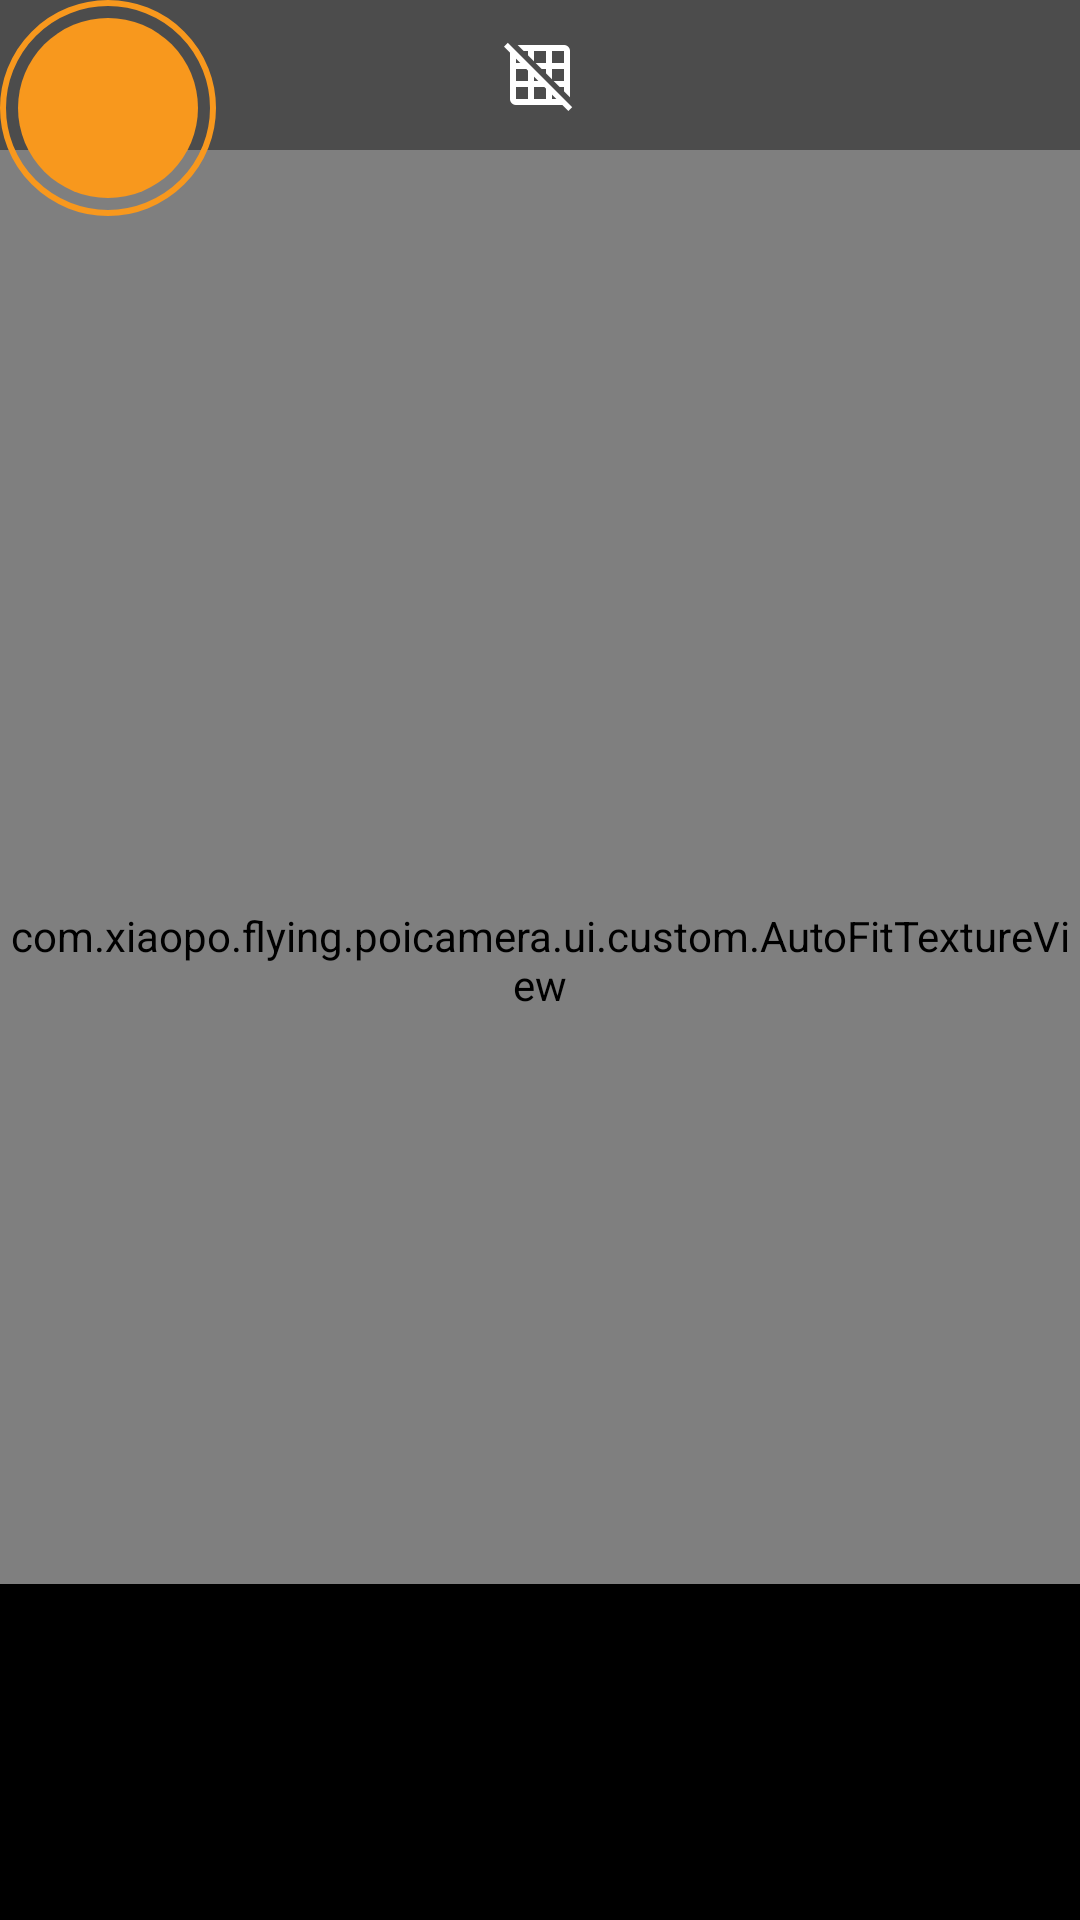

Here is an Android app screen rendered from its layout file. Give the layout XML and the strings, colors and styles it references.
<!-- AndroidManifest.xml: application theme AppTheme -->
<!-- res/layout/fragment_camera.xml -->
<?xml version="1.0" encoding="utf-8"?>
<android.support.constraint.ConstraintLayout xmlns:android="http://schemas.android.com/apk/res/android"
    xmlns:app="http://schemas.android.com/apk/res-auto"
    android:id="@+id/container"
    android:layout_width="match_parent"
    android:layout_height="match_parent"
    android:orientation="vertical">


    <FrameLayout
        android:id="@+id/preview_container"
        android:layout_width="match_parent"
        android:layout_height="match_parent">

        <com.xiaopo.flying.poicamera.ui.custom.AutoFitTextureView
            android:id="@+id/texture"
            android:layout_width="match_parent"
            android:layout_height="match_parent" />


        <ImageView
            android:id="@+id/iv_focus"
            android:layout_width="64dp"
            android:layout_height="64dp"
            android:src="@drawable/focus_area"
            android:visibility="invisible" />

    </FrameLayout>

    <FrameLayout
        android:layout_width="match_parent"
        android:layout_height="50dp"
        android:background="@color/translucent">

        <ImageView
            android:id="@+id/btn_switch_camera"
            android:layout_width="50dp"
            android:layout_height="50dp"
            android:paddingLeft="8dp"
            android:paddingRight="8dp"
            android:scaleType="centerInside"
            android:layout_gravity="left|center_vertical"
            android:src="@drawable/ic_camera_front_white_24dp" />

        <ImageView
            android:id="@+id/btn_switch_grid_mode"
            android:layout_width="50dp"
            android:layout_height="50dp"
            android:paddingLeft="8dp"
            android:paddingRight="8dp"
            android:layout_gravity="center"
            android:scaleType="centerInside"
            android:src="@drawable/ic_grid_off_white_24dp" />

        <ImageView
            android:id="@+id/btn_switch_flash_mode"
            android:layout_width="50dp"
            android:layout_height="50dp"
            android:paddingLeft="8dp"
            android:paddingRight="8dp"
            android:scaleType="centerInside"
            android:layout_gravity="right|center_vertical"
            android:src="@drawable/ic_flash_auto_white_24dp" />
    </FrameLayout>


    <FrameLayout
        android:id="@+id/handlebar"
        android:layout_width="match_parent"
        android:layout_height="112dp"
        android:background="@android:color/black"
        app:layout_constraintBottom_toBottomOf="@id/container">

    </FrameLayout>


    <ImageView
        android:id="@+id/btn_capture"
        android:layout_width="wrap_content"
        android:layout_height="wrap_content"
        android:layout_gravity="center"
        android:background="@drawable/button_capture"
        android:scaleType="centerInside"
        android:src="@drawable/ic_camera_alt_white_24dp"
        app:layout_constraintCenterX_toCenterX="@id/handlebar"
        app:layout_constraintCenterY_toCenterY="@id/handlebar" />


    
        
        
        
        
        
        
        
        

</android.support.constraint.ConstraintLayout>
<!-- resources referenced by this layout -->
<resources>
  <color name="translucent">#66000000</color>
  <!-- drawable button_capture (drawable) -->
  <?xml version="1.0" encoding="utf-8"?>
  <layer-list xmlns:android="http://schemas.android.com/apk/res/android">
      <item
          android:bottom="6dp"
          android:left="6dp"
          android:right="6dp"
          android:top="6dp">
          <shape android:shape="oval">
              <solid android:color="@color/colorAccent" />
          </shape>
      </item>
  
      <item
          >
          <shape android:shape="oval">
              <size
                  android:width="72dp"
                  android:height="72dp" />
              <stroke
                  android:width="2dp"
                  android:color="@color/colorAccent" />
  
          </shape>
      </item>
  
  </layer-list>
  <!-- drawable focus_area (drawable) -->
  <?xml version="1.0" encoding="utf-8"?>
  <shape android:shape="rectangle" xmlns:android="http://schemas.android.com/apk/res/android">
      <stroke android:width="1dp"
          android:color="@color/colorAccent"/>
  </shape>
  <!-- drawable ic_camera_front_white_24dp: png bitmap (drawable-hdpi, 321 bytes) -->
  <!-- drawable ic_grid_off_white_24dp: png bitmap (drawable-hdpi, 322 bytes) -->
  <style name="AppTheme" parent="Theme.AppCompat.DayNight.NoActionBar">
          
          <item name="colorPrimary">@color/colorPrimary</item>
          <item name="colorPrimaryDark">@color/colorPrimaryDark</item>
          <item name="colorAccent">@color/colorAccent</item>
          <item name="android:windowFullscreen">true</item>
      </style>
  <color name="colorAccent">#F8981D</color>
  <color name="colorPrimary">#3F51B5</color>
  <color name="colorPrimaryDark">#303F9F</color>
</resources>
